Photos from the image-classification dataset "Trimix Floor Images" in the GitHub repository smarajitpc/coding-samples. Its 3 classes are: dark floor, light floor, medium floor.

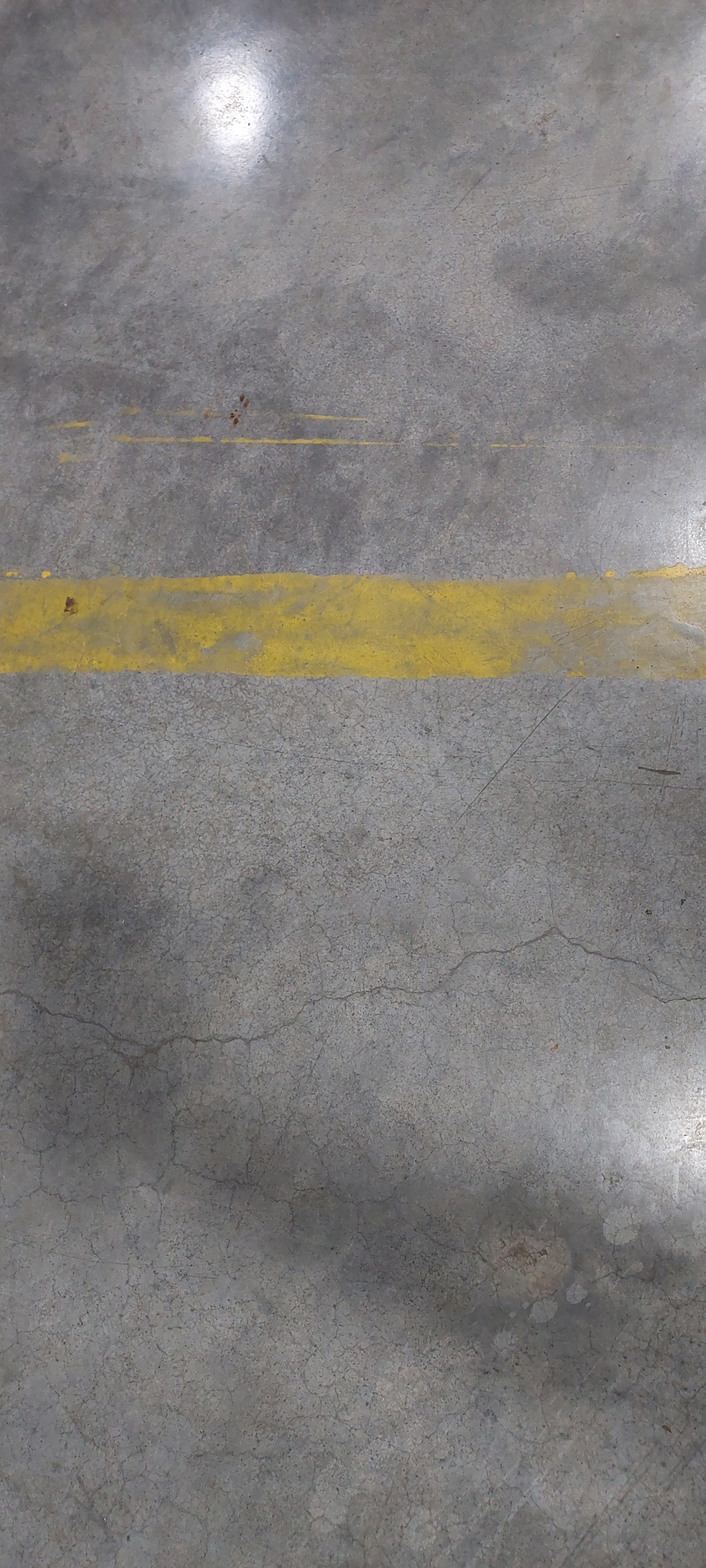
Label: dark floor

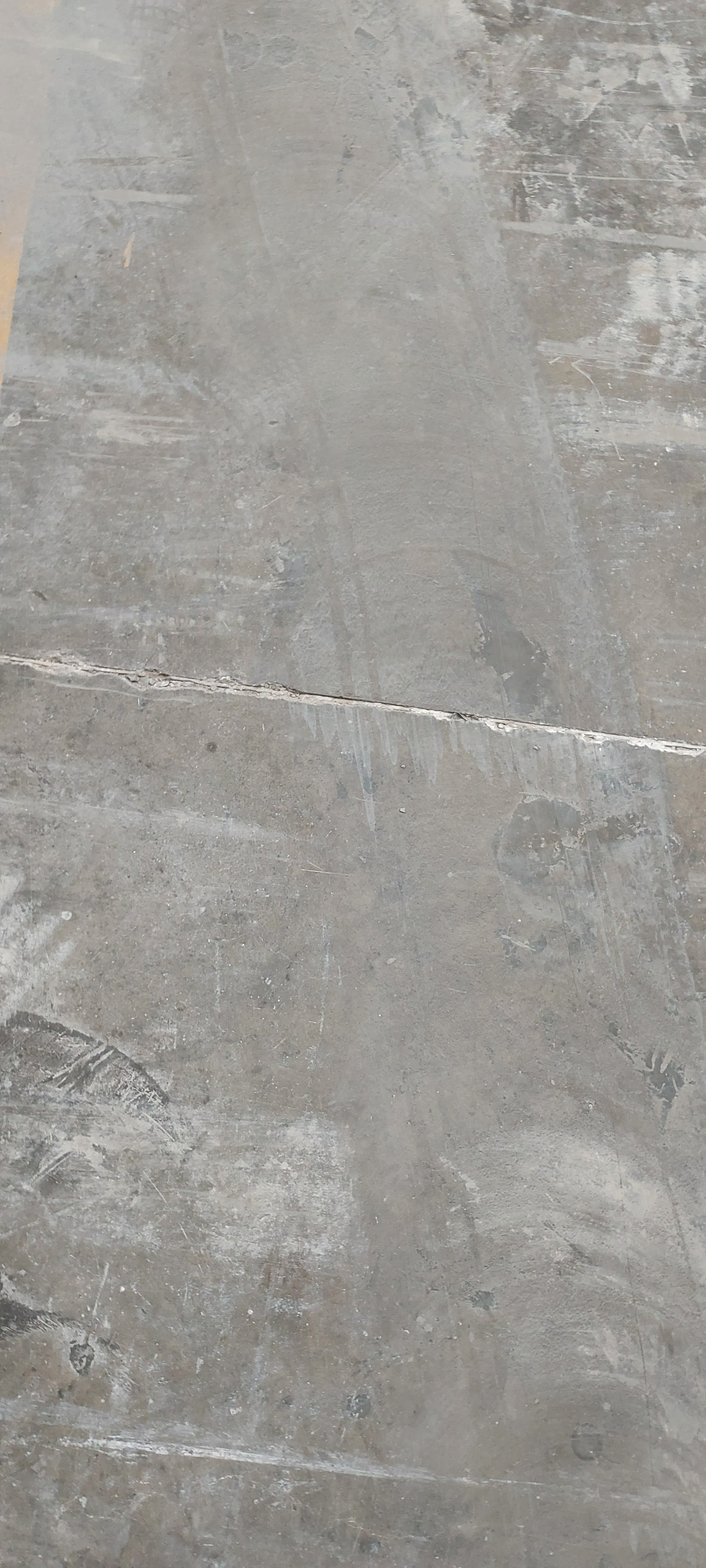
Label: medium floor

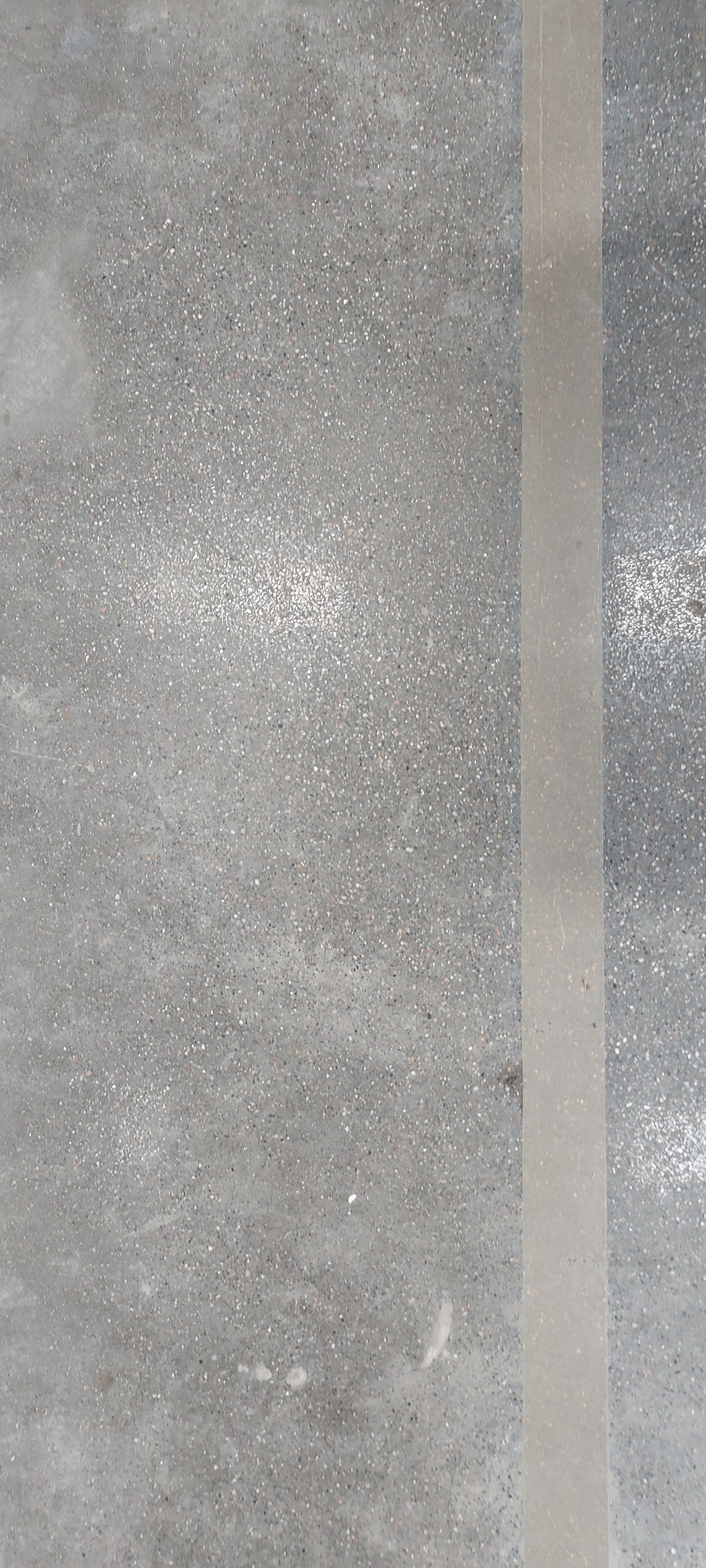
Label: medium floor

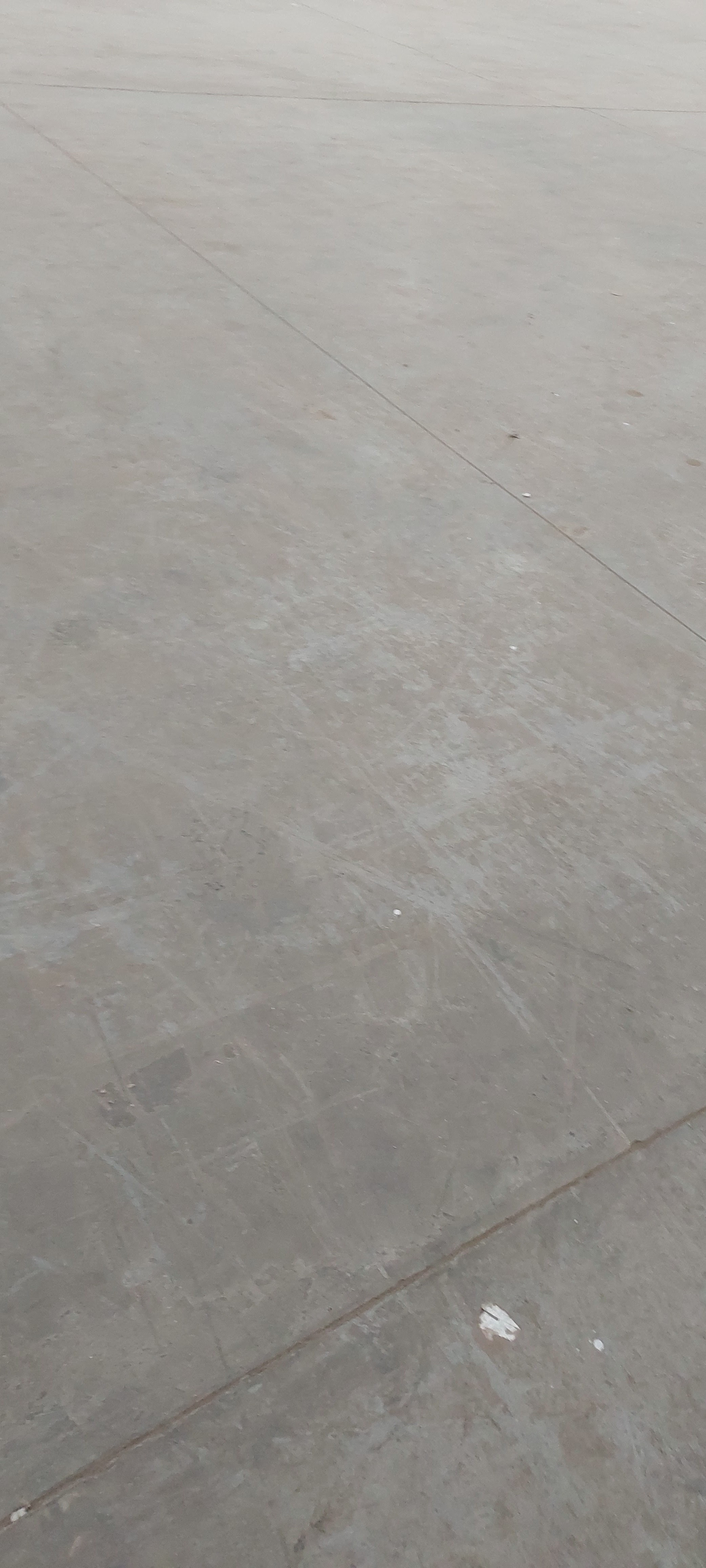
Label: light floor

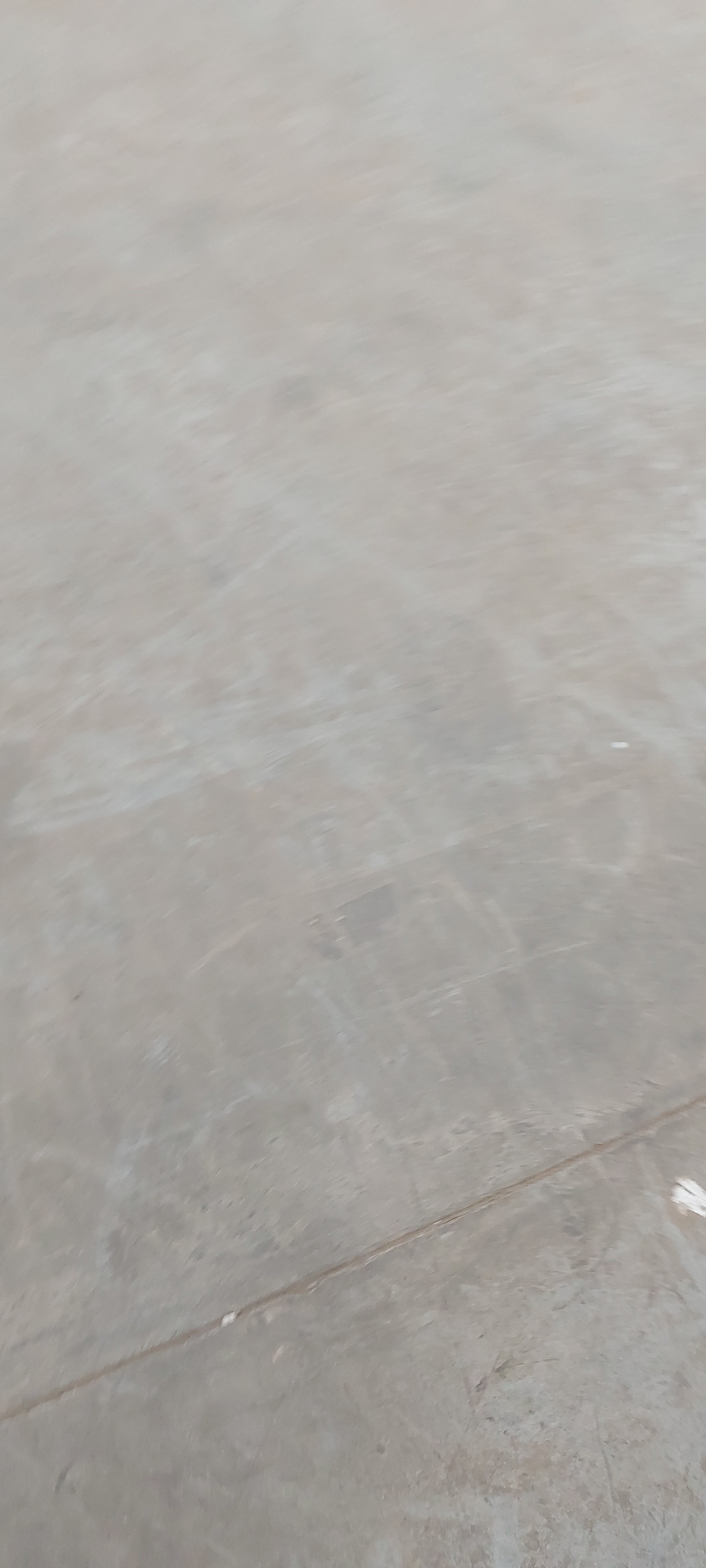
Label: light floor

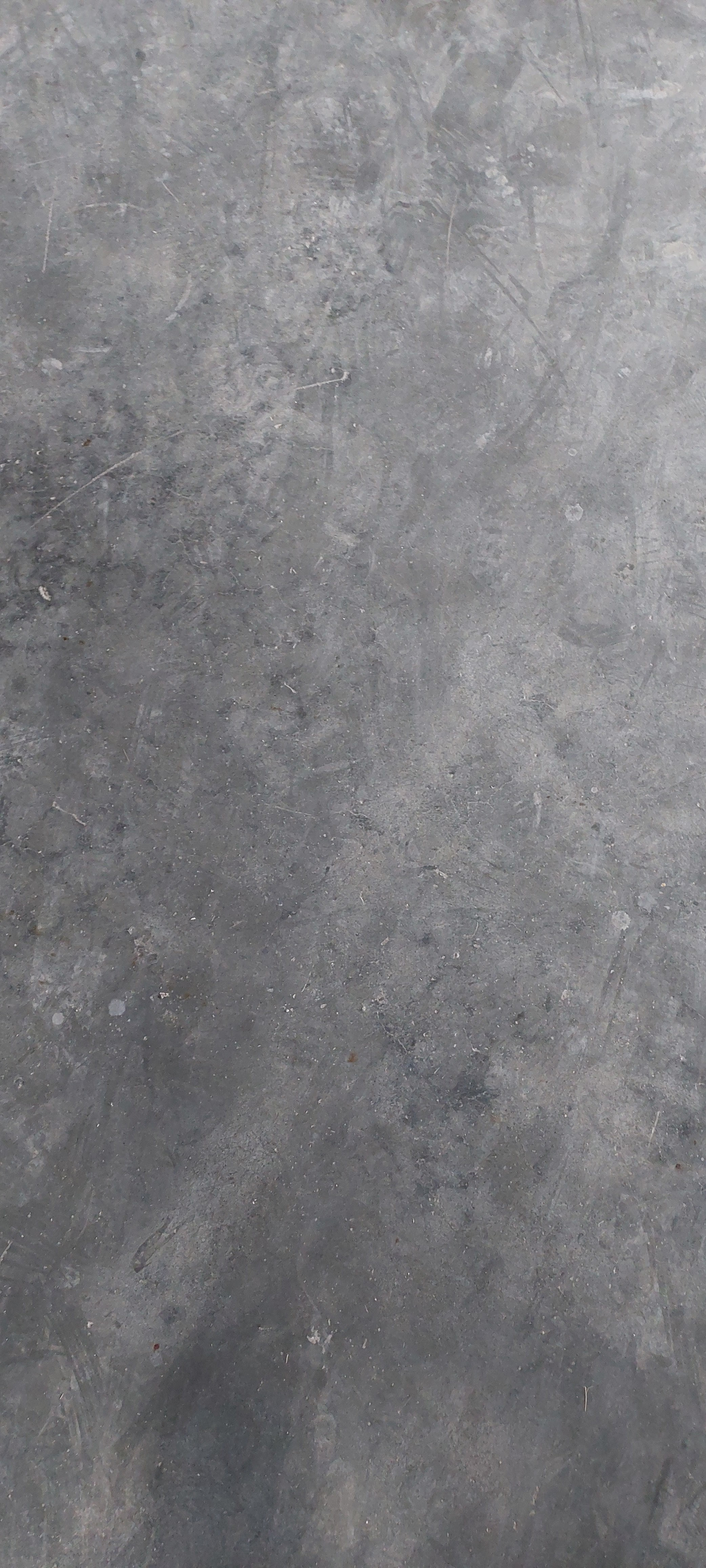
Label: dark floor
